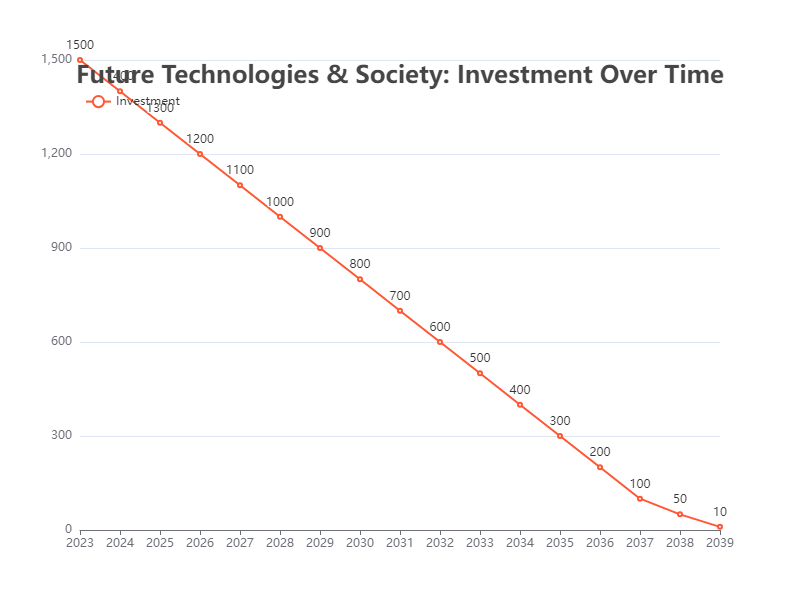

The table this chart was drawn from, first rows:
Year, Investment
2023, 1500
2024, 1400
2025, 1300
2026, 1200
2027, 1100
2028, 1000
2029, 900
2030, 800
2031, 700
2032, 600
2033, 500
2034, 400
2035, 300
2036, 200
2037, 100
2038, 50
2039, 10
